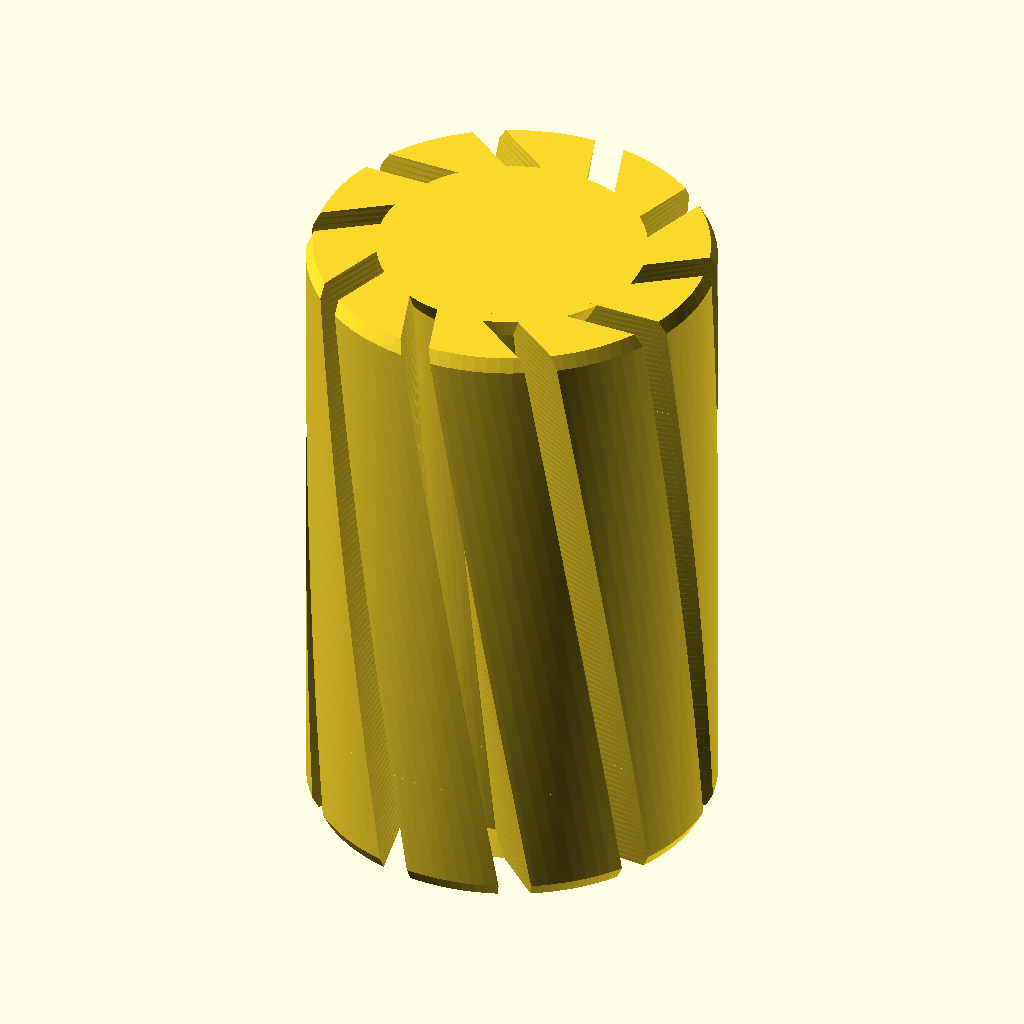
Cell 1 — every parameter at its default value.
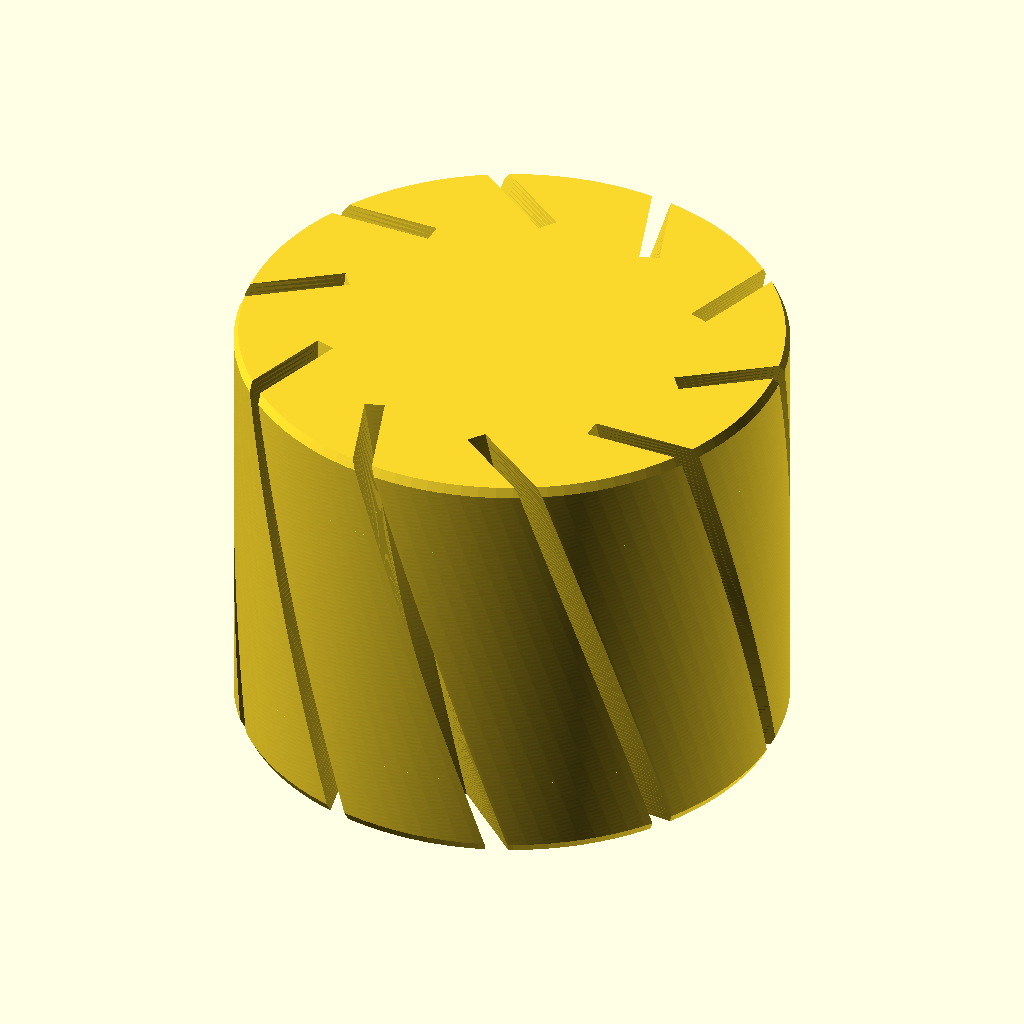
Cell 2 — outerD set to 30, the other parameters unchanged.
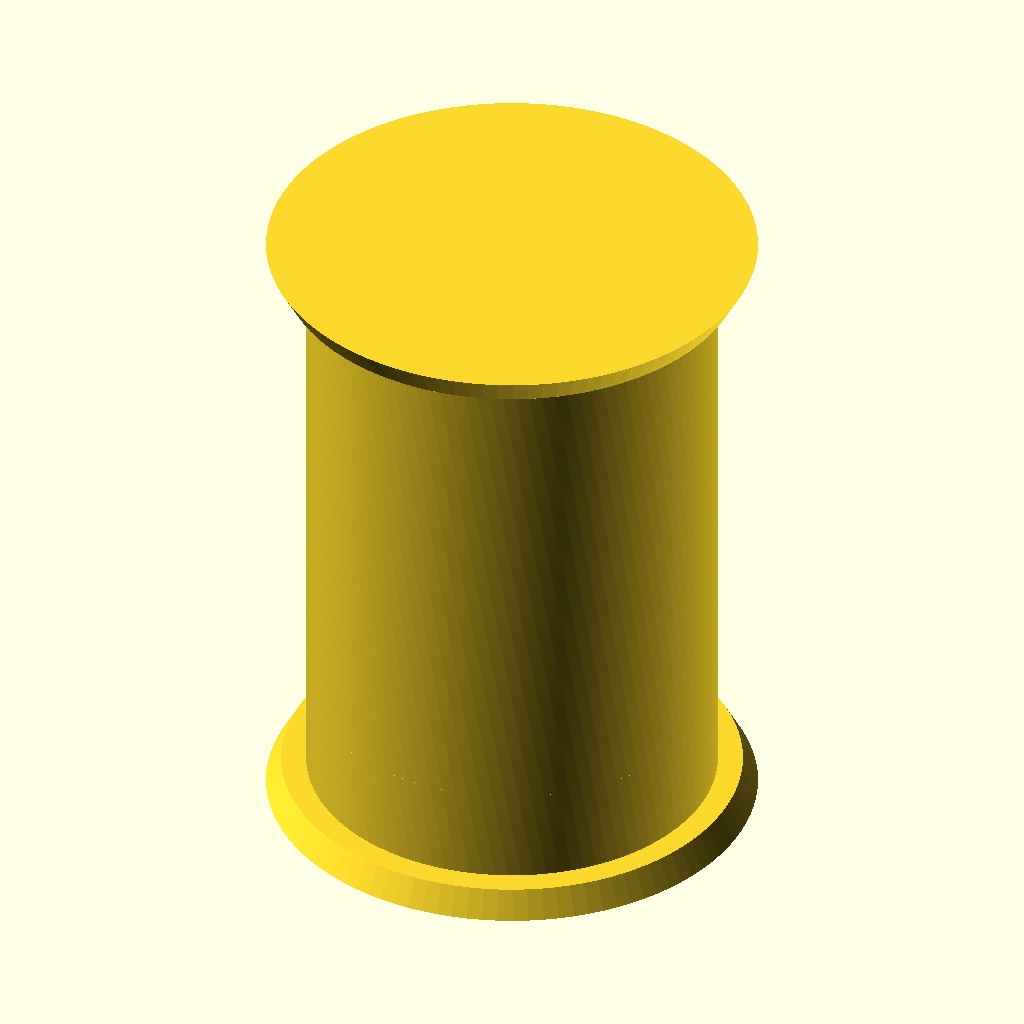
Cell 3: innerD = 16 (everything else at default).
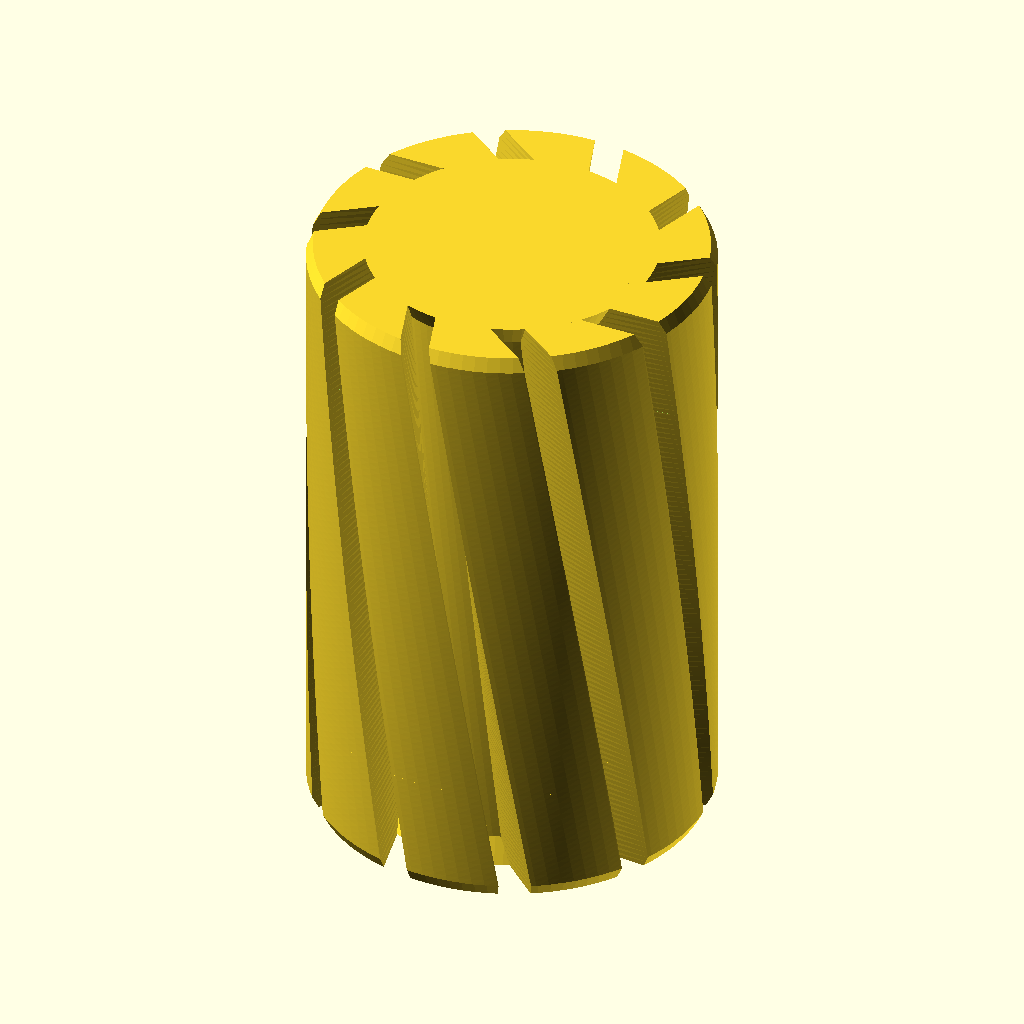
Cell 4: filament_margin = 1.84 (everything else at default).
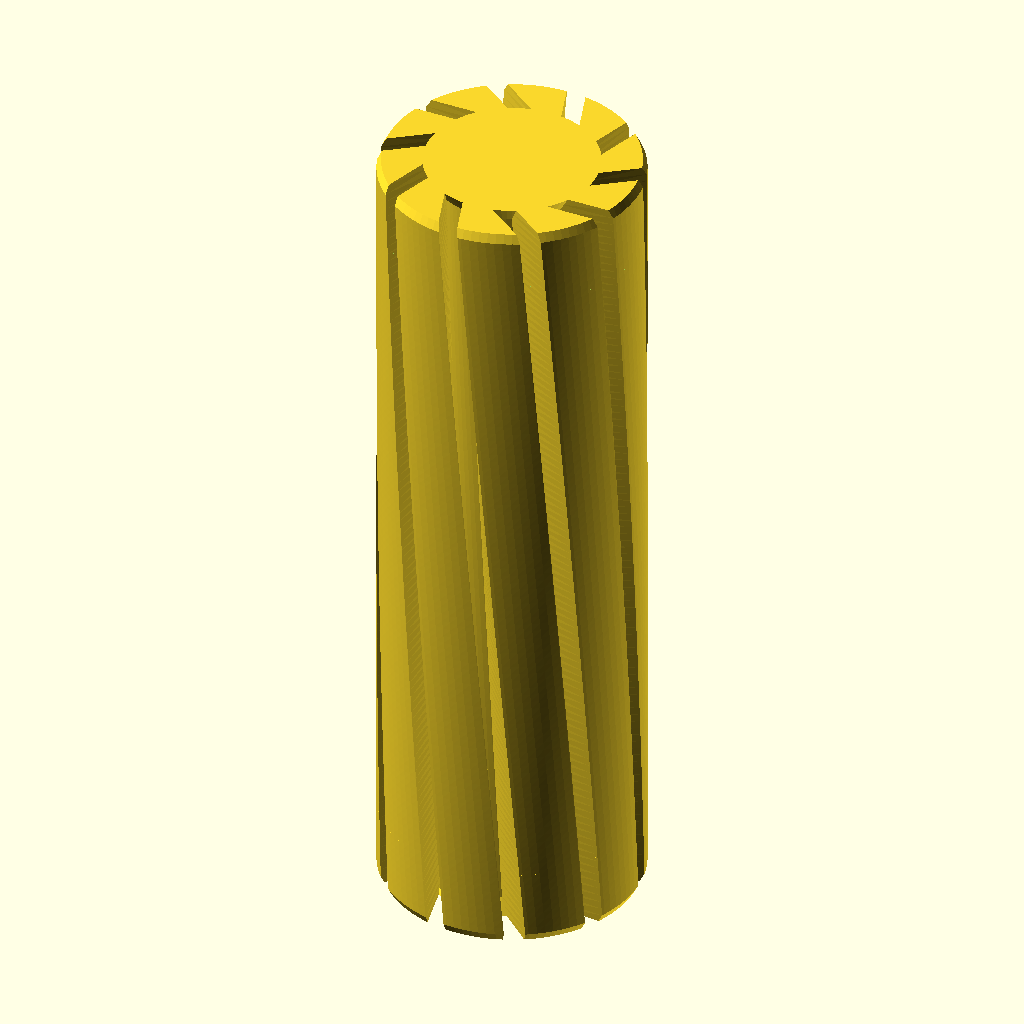
Cell 5: H = 47.6 (everything else at default).
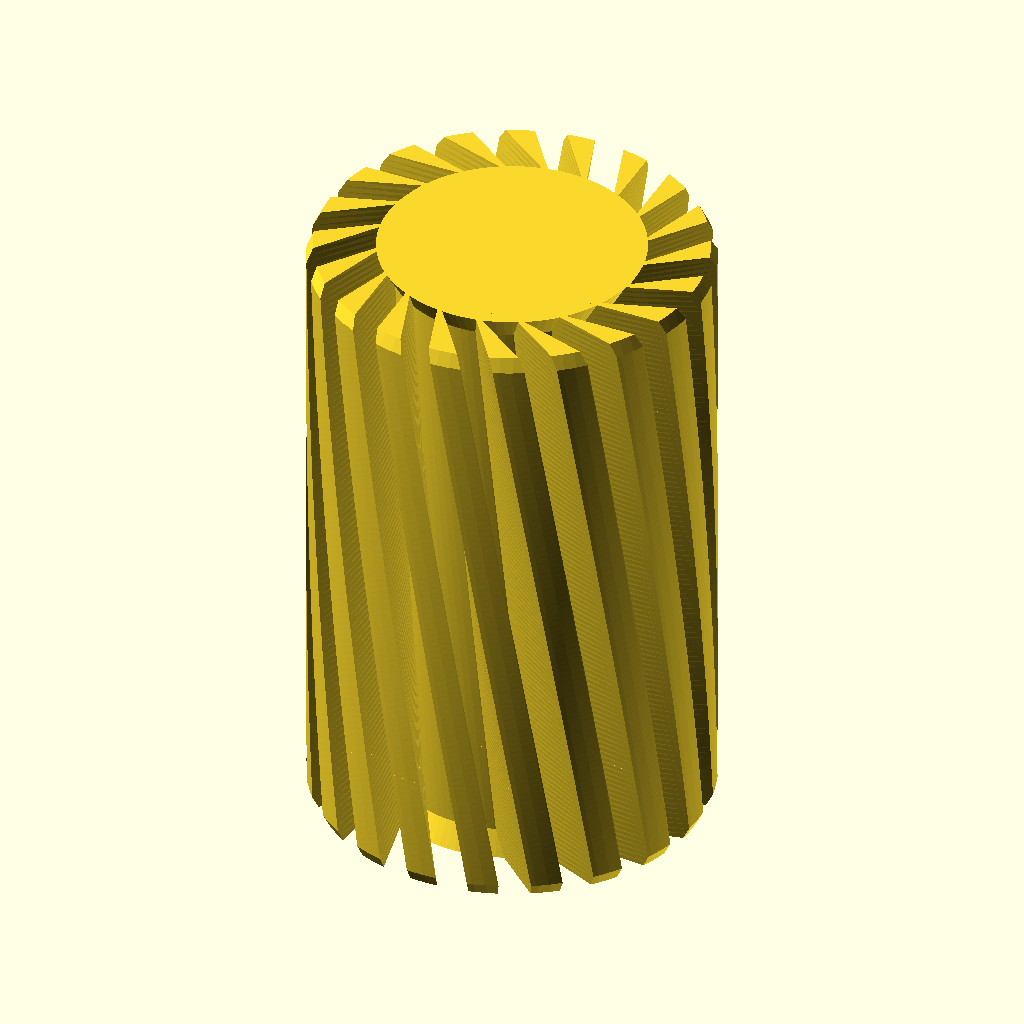
Cell 6 — N set to 20, the other parameters unchanged.
The same orthographic view direction (rotation 55°, 0°, 25°; colour scheme Cornfield) for every cell, with the view re-fitted per cell, so scale and position can differ between cells.
Source of the model, inputs/thingiverse/files/thing-2537701/files/spiral-vase-linear-bearing.scad:


// outer diameter in mm
outerD=15.0;

// inner diameter in mm
innerD=8.0;

// this is used to trim the inner diameter (mm)
filament_margin = 0.92;

// height in mm
H=23.8; 

// number of spikes
N = 10;

// spike angle
spike_angle = 30;

// twist of blades in deg
blade_twist = 30;

//resolution
$fn  = 100;

module spike() {
    difference() {
        rotate ([0,0,0]) translate ([outerD/2-2,0,0]) rotate ([0,0,spike_angle]) cube([7,1.1,H+2], center = true);
 cylinder (r = (innerD+ filament_margin)/2, h = H+2, center = true); 
}
} // end spike

module cone() {
    difference (){
        cylinder( d = outerD+5, h = 5, center = true);
        cylinder( d1 = outerD+4,d2=outerD-1,  h = 5, center = true);
    }
}

module incone() {
    
        cylinder( d1 = innerD+ filament_margin+1,d2=innerD+ filament_margin-0.1,  h = 1, center = true);
    
}

union() {difference() {linear_extrude(height = H, center = true, convexity = 10, twist = blade_twist, slices = 100)
 projection() difference() {
    cylinder (d = outerD, h = H, center = true);
for ( i = [0 : 360/N : 360] ) {
   rotate ([0,0,i]) spike();
}
}
translate([0,0,H/2 -2])cone();
translate([0,0,-H/2 +2]) rotate ([180,0,0])cone();
} // end diff
translate([0,0,-H/2 +0.5]) incone();
translate([0,0,H/2 -0.5]) rotate ([180,0,0])incone();
} // end union
Customizer parameters (derived from the source; name, type, default, range or options):
outerD: number, default 15
innerD: number, default 8
filament_margin: number, default 0.92
H: number, default 23.8
N: number, default 10
spike_angle: number, default 30
blade_twist: number, default 30
